Run: headless pygame with SDL's dummy video driver; simulated clock (each Clock.tick advances the game by its frame time, no real sleeping); random seed 0; keys injected as events and as key.get_pressed() state; no mouse input.
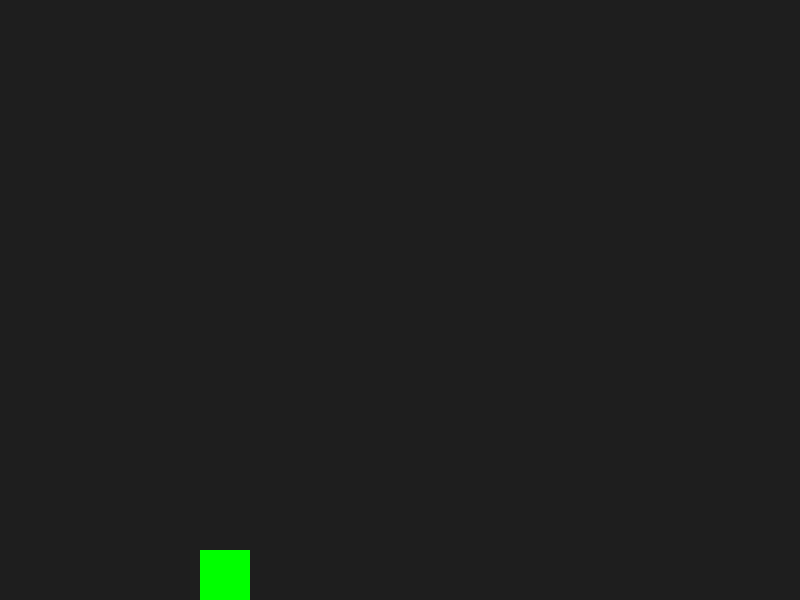
Frame 1 of 4 · flips 1–60 · no input
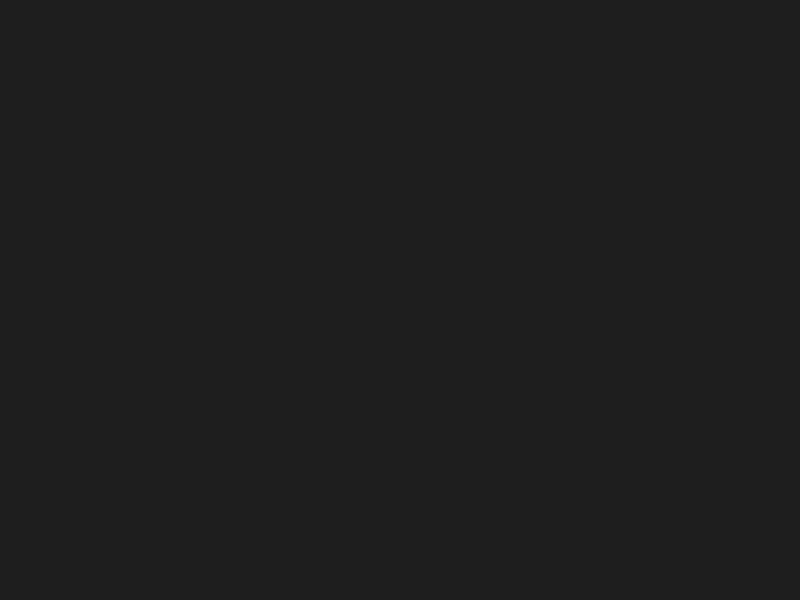
Frame 2 of 4 · flips 61–180 · tapped SPACE, RETURN · held RIGHT (→), D
Frame 3 of 4 · flips 181–300 · held DOWN (↓), S · screen unchanged from frame 2, image omitted
Frame 4 of 4 · flips 301–420 · held LEFT (←), A, UP (↑), W · screen same as frame 1, image omitted

The pygame program that drew these frames:

import pygame
import random

# Initialize pygame
pygame.init()

# Screen settings
WIDTH, HEIGHT = 800, 600
screen = pygame.display.set_mode((WIDTH, HEIGHT))
clock = pygame.time.Clock()

# Player movement settings
GRAVITY = 0.5
JUMP_STRENGTH = -8
MAX_JUMP_HOLD_TIME = 15  # Max frames the jump can be held
JUMP_HOLD_BOOST = -0.6  # Additional boost per frame jump is held
SPEED = 5
MID_AIR_ATTACK_SPEED = 7  # Speed applied during midair attacks
DOUBLE_JUMP_BOOST = -7  # Upward boost for double jump attack
ATTACK_FORCE_ANGLE = MID_AIR_ATTACK_SPEED / 1.414  # 45-degree force component (approx. sqrt(2)/2)

class Player:
    def __init__(self, x, y):
        self.rect = pygame.Rect(x, y, 50, 50)  # Rectangle for movement
        self.vel_x = 0
        self.vel_y = 0
        self.facing_right = True  # Track direction
        self.attacking = False  # True if midair attack is happening
        self.stunned = False  # True if hit and unable to move
        self.on_ground = False
        self.player_can_move = True  # Controls whether movement is allowed

        # Jump tracking variables
        self.jump_start_y = y  # Y position before jumping
        self.jump_hold_time = 0  # How long the jump button is held
        self.jumping = False  # Whether the player is currently jumping

    def handle_input(self):
        """Handles player movement and attacks, unless stunned."""
        keys = pygame.key.get_pressed()

        # Determine if player can move
        self.player_can_move = not (self.attacking or self.stunned)

        if self.player_can_move:
            self.vel_x = 0  # Reset x velocity

            # Left & right movement
            if keys[pygame.K_LEFT]:
                self.vel_x = -SPEED
                self.facing_right = False
            if keys[pygame.K_RIGHT]:
                self.vel_x = SPEED
                self.facing_right = True

            # Jumping (hold to jump higher)
            if keys[pygame.K_SPACE]:
                if self.on_ground:
                    self.jumping = True
                    self.jump_start_y = self.rect.y  # Store jump start height
                    self.vel_y = JUMP_STRENGTH
                    self.on_ground = False

                elif self.jumping and self.jump_hold_time < MAX_JUMP_HOLD_TIME:
                    self.vel_y += JUMP_HOLD_BOOST  # Extend jump height
                    self.jump_hold_time += 1  # Count frames jump is held

            else:
                self.jumping = False  # Reset jump hold when button is released
                self.jump_hold_time = 0

            # Midair Attack (based on height)
            if keys[pygame.K_x] and not self.on_ground:
                self.attacking = True
                if self.facing_right:
                    self.vel_x = MID_AIR_ATTACK_SPEED
                else:
                    self.vel_x = -MID_AIR_ATTACK_SPEED

                attack_threshold = self.jump_start_y - (MAX_JUMP_HOLD_TIME * abs(JUMP_HOLD_BOOST) / 2)

                if self.rect.y < attack_threshold:
                    self.vel_y -= ATTACK_FORCE_ANGLE  # Upward attack
                else:
                    self.vel_y += ATTACK_FORCE_ANGLE  # Downward attack

    def apply_gravity(self):
        """Applies gravity normally unless attacking downward (now always affected by gravity)."""
        self.vel_y += GRAVITY  

        if self.rect.bottom >= HEIGHT:  # Collision with ground
            self.rect.bottom = HEIGHT
            self.vel_y = 0
            self.on_ground = True
            self.attacking = False  # Reset attack state when landing
            self.stunned = False  # Player can move again after landing

    def update(self):
        """Updates player movement based on input and physics."""
        self.handle_input()
        self.rect.x += self.vel_x  # Apply horizontal movement
        self.rect.y += self.vel_y  # Apply vertical movement
        self.apply_gravity()

    def draw(self, screen):
        """Draws player as a rectangle (replace with sprite later)."""
        color = (255, 0, 0) if self.attacking else (0, 255, 0) if not self.stunned else (255, 255, 0)  # Red = attacking, Yellow = stunned
        pygame.draw.rect(screen, color, self.rect)  # Simple rectangle for testing

# Create player instance
player = Player(200, 500)

# Main game loop
running = True
while running:
    screen.fill((30, 30, 30))  # Background color

    for event in pygame.event.get():
        if event.type == pygame.QUIT:
            running = False

    player.update()
    player.draw(screen)

    pygame.display.update()
    clock.tick(60)  # 60 FPS

pygame.quit()
